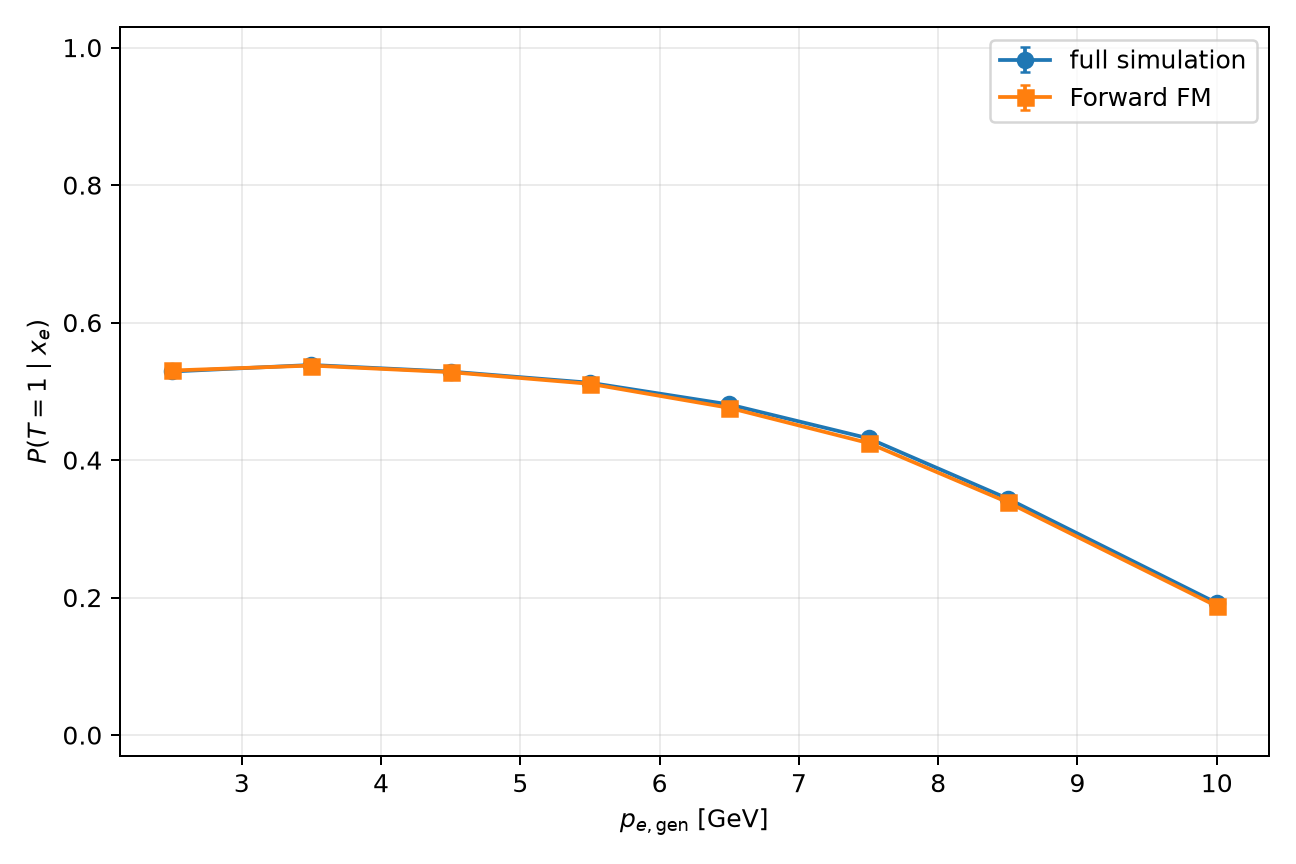

The data file committed next to this chart (first rows):
variable, bin_index, low, high, n, observed_efficiency, fm_mean_probability, signed_difference_fm_minus_mc, absolute_difference, observed_binomial_standard_error, fm_mean_standard_error
gen_p, 2, 2.0, 3.0, 110932, 0.5289, 0.5303, 0.001423, 0.001423, 0.001499, 0.00123
gen_p, 3, 3.0, 4.0, 97129, 0.5384, 0.5375, -0.000844, 0.000844, 0.0016, 0.001338
gen_p, 4, 4.0, 5.0, 83190, 0.5287, 0.5279, -0.0008337, 0.0008337, 0.001731, 0.001471
gen_p, 5, 5.0, 6.0, 68914, 0.5125, 0.511, -0.00155, 0.00155, 0.001904, 0.00164
gen_p, 6, 6.0, 7.0, 55289, 0.4809, 0.476, -0.004891, 0.004891, 0.002125, 0.001851
gen_p, 7, 7.0, 8.0, 41945, 0.4316, 0.4248, -0.006859, 0.006859, 0.002418, 0.002122
gen_p, 8, 8.0, 9.0, 27547, 0.3438, 0.3386, -0.005253, 0.005253, 0.002862, 0.002516
gen_p, 9, 9.0, 11.0, 15492, 0.192, 0.1875, -0.004498, 0.004498, 0.003165, 0.002689
